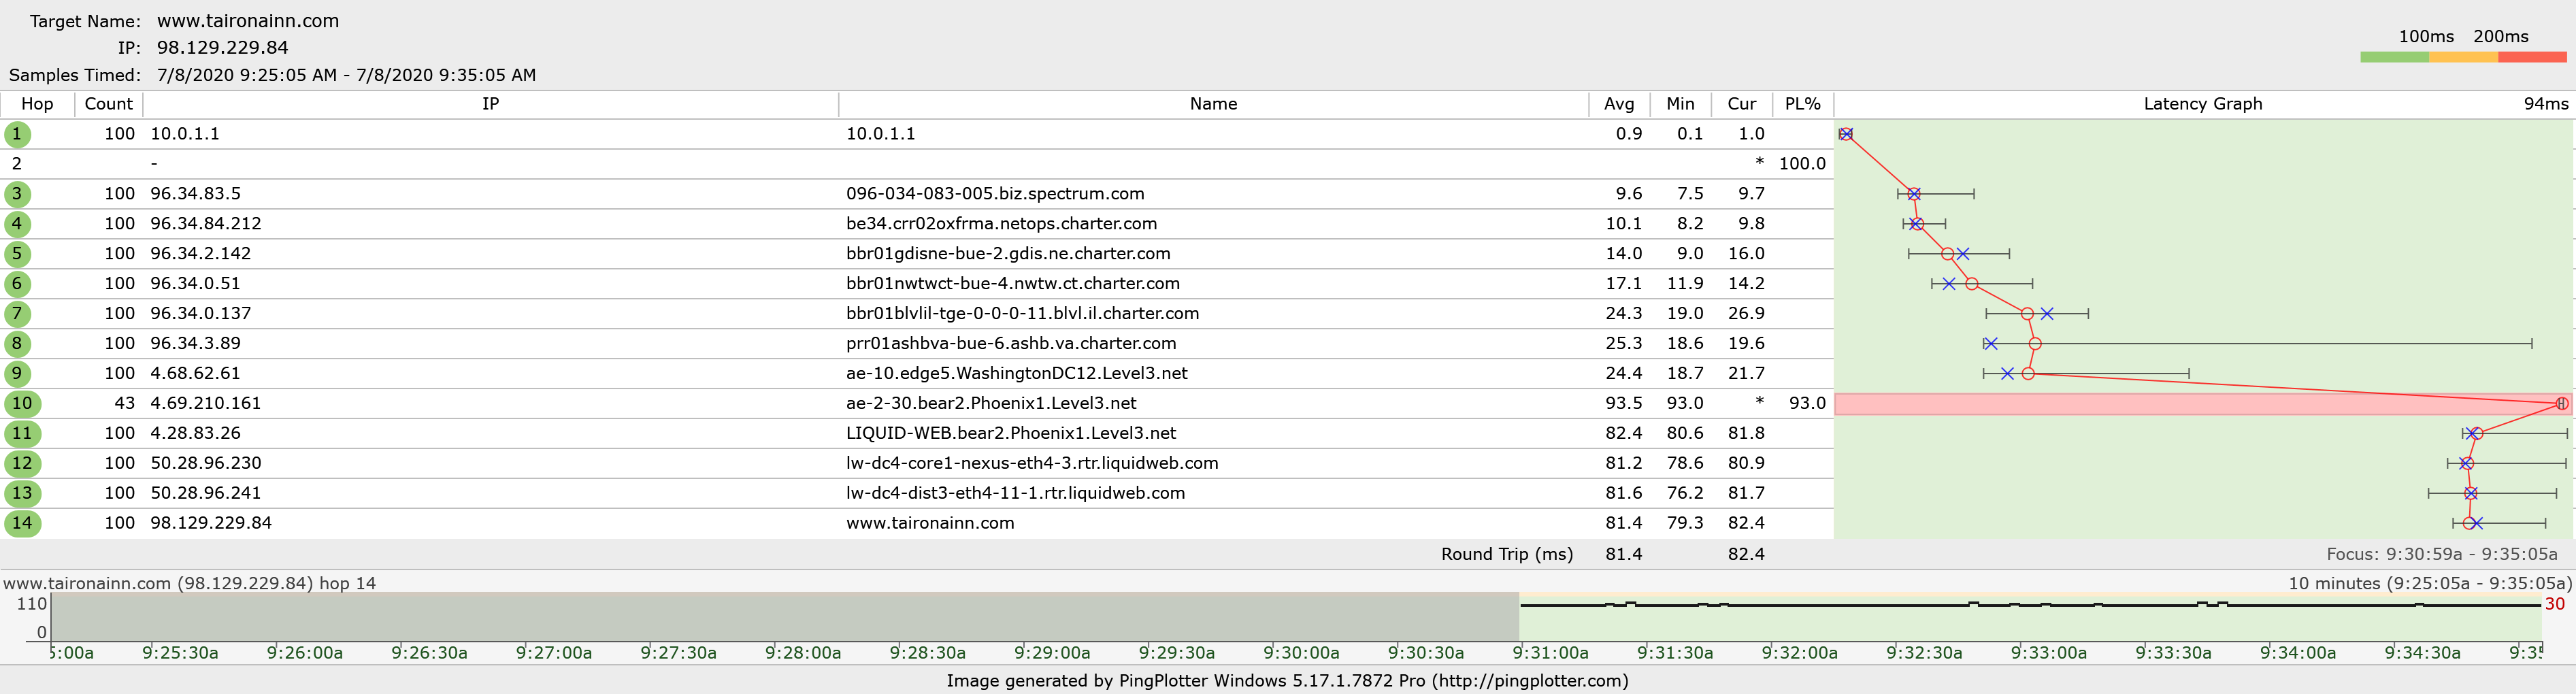

Values plotted in this chart, from the file beside it:
?Host Information
1, 10.0.1.1, 10.0.1.1
2, , -
3, 096-034-083-005.biz.spectrum.com, 96.34.83.5
4, be34.crr02oxfrma.netops.charter.com, 96.34.84.212
5, bbr01gdisne-bue-2.gdis.ne.charter.com, 96.34.2.142
6, bbr01nwtwct-bue-4.nwtw.ct.charter.com, 96.34.0.51
7, bbr01blvlil-tge-0-0-0-11.blvl.il.charter…, 96.34.0.137
8, prr01ashbva-bue-6.ashb.va.charter.com, 96.34.3.89
9, ae-10.edge5.WashingtonDC12.Level3.net, 4.68.62.61
10, ae-2-30.bear2.Phoenix1.Level3.net, 4.69.210.161
11, LIQUID-WEB.bear2.Phoenix1.Level3.net, 4.28.83.26
12, lw-dc4-core1-nexus-eth4-3.rtr.liquidweb.…, 50.28.96.230
13, lw-dc4-dist3-eth4-11-1.rtr.liquidweb.com, 50.28.96.241
14, www.taironainn.com, 98.129.229.84
Sample Information
2020-07-08 13:30:59Z, 0.56, *, 13.73, 9.50, 22.07, 21.20, 24.26, 26.75, 26.03, N/A, 94.04, 93.88, 83.90, 91.26
2020-07-08 13:31:02Z, 1.43, *, 10.44, 9.99, 15.40, 13.83, 26.06, 20.74, 19.93, N/A, 82.30, 81.41, 81.94, 80.80
2020-07-08 13:31:04Z, 1.31, *, 8.56, 9.86, 11.88, 17.36, 25.27, 48.36, 20.67, N/A, 80.68, 81.06, 81.12, 80.45
2020-07-08 13:31:07Z, 1.30, *, 9.14, 9.32, 9.44, 18.84, 21.96, 18.57, 21.65, N/A, 82.77, 81.15, 80.38, 80.12
2020-07-08 13:31:09Z, 0.46, *, 9.08, 10.22, 10.01, 14.59, 24.82, 29.88, 28.36, N/A, 82.28, 80.27, 80.65, 80.79
2020-07-08 13:31:12Z, 1.29, *, 8.37, 10.05, 9.81, 16.14, 25.86, 20.08, 30.72, N/A, 81.65, 81.36, 82.52, 80.99
2020-07-08 13:31:14Z, 0.72, *, 9.23, 9.14, 9.35, 18.70, 24.19, 20.39, 20.93, N/A, 83.04, 82.16, 80.99, 81.55
2020-07-08 13:31:17Z, 0.83, *, 9.41, 10.90, 9.06, 16.16, 26.67, 19.37, 24.70, N/A, 81.78, 79.91, 81.66, 79.93
2020-07-08 13:31:19Z, 0.84, *, 8.24, 9.38, 12.81, 20.19, 22.33, 25.25, 34.11, N/A, 81.79, 80.06, 80.67, 81.48
2020-07-08 13:31:22Z, 0.85, *, 9.26, 8.51, 15.07, 13.91, 24.89, 20.97, 21.58, N/A, 82.01, 81.48, 80.54, 82.76
2020-07-08 13:31:24Z, 0.44, *, 8.47, 12.58, 16.28, 15.99, 27.03, 84.33, 32.93, N/A, 81.82, 81.15, 81.12, 80.47
2020-07-08 13:31:27Z, 0.40, *, 8.41, 9.19, 12.99, 19.70, 23.10, 19.68, 23.40, N/A, 80.56, 80.02, 80.87, 88.53
2020-07-08 13:31:29Z, 1.24, *, 8.19, 10.33, 16.91, 16.40, 26.71, 34.15, 34.89, N/A, 82.74, 80.90, 80.42, 80.42
2020-07-08 13:31:32Z, 0.34, *, 8.38, 10.50, 13.90, 19.19, 22.55, 20.11, 20.91, N/A, 82.56, 80.87, 82.80, 80.97
2020-07-08 13:31:34Z, 1.34, *, 9.08, 10.17, 13.53, 19.97, 23.41, 19.32, 31.94, N/A, 81.02, 80.53, 81.22, 80.23
2020-07-08 13:31:37Z, 1.21, *, 9.00, 10.13, 9.57, 16.96, 27.27, 20.25, 19.70, N/A, 82.37, 80.51, 81.85, 80.06
2020-07-08 13:31:39Z, 0.52, *, 9.02, 9.84, 12.41, 19.38, 22.73, 19.63, 21.82, N/A, 81.62, 80.98, 81.56, 80.73
2020-07-08 13:31:42Z, 0.23, *, 8.72, 9.54, 14.27, 13.58, 24.37, 19.70, 19.52, N/A, 82.33, 81.19, 80.62, 80.18
2020-07-08 13:31:44Z, 1.28, *, 9.69, 9.21, 16.61, 15.62, 26.23, 20.50, 23.56, N/A, 82.12, 81.58, 81.11, 82.60
2020-07-08 13:31:47Z, 1.45, *, 10.36, 9.39, 13.37, 19.38, 22.72, 18.85, 19.00, N/A, 82.13, 80.81, 80.26, 80.75
2020-07-08 13:31:49Z, 1.17, *, 12.00, 13.34, 16.36, 22.35, 25.85, 27.97, 32.68, N/A, 91.59, 80.65, 76.22, 84.41
2020-07-08 13:31:52Z, 0.87, *, 9.65, 9.04, 11.21, 17.29, 19.82, 20.58, 19.64, N/A, 81.96, 81.37, 80.81, 79.95
2020-07-08 13:31:54Z, 1.00, *, 8.92, 9.61, 13.03, 20.46, 23.05, 30.07, 37.44, N/A, 81.00, 81.85, 81.33, 81.78
2020-07-08 13:31:57Z, 1.33, *, 8.89, 10.36, 9.18, 16.55, 19.65, 19.90, 20.69, N/A, 81.79, 79.98, 82.11, 81.41
2020-07-08 13:31:59Z, 0.32, *, 8.80, 11.60, 11.10, 18.14, 21.35, 22.60, 25.57, N/A, 82.14, 80.45, 82.56, 80.70
2020-07-08 13:32:02Z, 0.76, *, 9.11, 8.53, 17.18, 15.46, 27.18, 19.93, 21.11, N/A, 81.25, 82.01, 81.48, 81.47
2020-07-08 13:32:04Z, 1.19, *, 8.42, 9.68, 15.60, 15.10, 26.41, 20.64, 25.39, N/A, 81.50, 81.05, 81.88, 81.12
2020-07-08 13:32:07Z, 0.27, *, 8.96, 9.79, 11.25, 19.39, 22.20, 20.89, 20.00, N/A, 82.69, 81.27, 80.74, 80.21
2020-07-08 13:32:09Z, 0.66, *, 8.87, 9.61, 16.97, 15.44, 26.30, 21.82, 25.34, N/A, 82.03, 81.53, 81.02, 81.22
2020-07-08 13:32:12Z, 0.28, *, 9.75, 9.85, 17.57, 16.05, 19.52, 20.30, 20.54, N/A, 82.22, 80.32, 81.88, 80.31
2020-07-08 13:32:14Z, 1.14, *, 8.99, 10.25, 13.79, 11.93, 24.54, 19.16, 34.44, N/A, 80.97, 80.82, 81.71, 82.17
2020-07-08 13:32:17Z, 1.47, *, 8.48, 10.34, 15.96, 15.42, 26.75, 20.57, 23.13, N/A, 81.47, 80.48, 82.06, 80.14
2020-07-08 13:32:19Z, 0.73, *, 8.98, 9.78, 11.33, 19.62, 29.92, 21.53, 19.08, N/A, 81.39, 82.55, 82.09, 79.65
2020-07-08 13:32:22Z, 1.43, *, 9.95, 9.76, 14.21, 14.50, 26.21, 20.61, 20.43, N/A, 81.47, 80.48, 81.06, 81.39
2020-07-08 13:32:24Z, 1.18, *, 8.69, 9.52, 10.37, 16.46, 20.55, 21.72, 24.26, N/A, 81.53, 81.06, 81.21, 80.12
2020-07-08 13:32:27Z, 1.23, *, 8.55, 9.41, 19.90, 18.21, 29.50, 23.76, 19.34, N/A, 81.45, 80.88, 80.49, 80.46
2020-07-08 13:32:29Z, 1.25, *, 8.91, 8.79, 14.78, 13.99, 24.61, 20.71, 20.01, N/A, 83.25, 81.39, 81.88, 80.95
2020-07-08 13:32:32Z, 0.54, *, 13.32, 10.11, 17.50, 16.67, 21.53, 45.06, 19.68, N/A, 81.28, 80.57, 81.21, 81.97
2020-07-08 13:32:34Z, 1.30, *, 9.45, 9.85, 14.41, 21.34, 24.78, 19.99, 24.19, N/A, 81.82, 81.11, 80.63, 79.60
2020-07-08 13:32:37Z, 0.30, *, 8.50, 9.05, 17.71, 16.05, 19.62, 77.21, 20.24, N/A, 81.99, 81.88, 81.38, 81.14
2020-07-08 13:32:37Z, 0.30, *, 8.50, 9.05, 17.71, 16.05, 19.62, 77.21, 20.24, N/A, 81.99, 81.88, 81.38, 81.14
2020-07-08 13:32:39Z, 0.07, *, 8.83, 10.31, 11.27, 18.39, 21.87, 20.06, 28.30, N/A, 82.54, 80.69, 81.22, 79.86
2020-07-08 13:32:42Z, 1.19, *, 7.99, 9.38, 11.55, 19.58, 23.54, 19.92, 31.25, N/A, 81.52, 80.99, 80.78, 80.52
2020-07-08 13:32:44Z, 1.30, *, 7.54, 9.90, 17.13, 16.27, 21.24, 19.76, 22.86, N/A, 85.18, 82.52, 80.71, 81.19
2020-07-08 13:32:47Z, 0.36, *, 9.57, 10.37, 16.44, 17.24, 19.74, 19.60, 19.06, N/A, 81.08, 80.95, 82.39, 79.31
... 54 more rows
